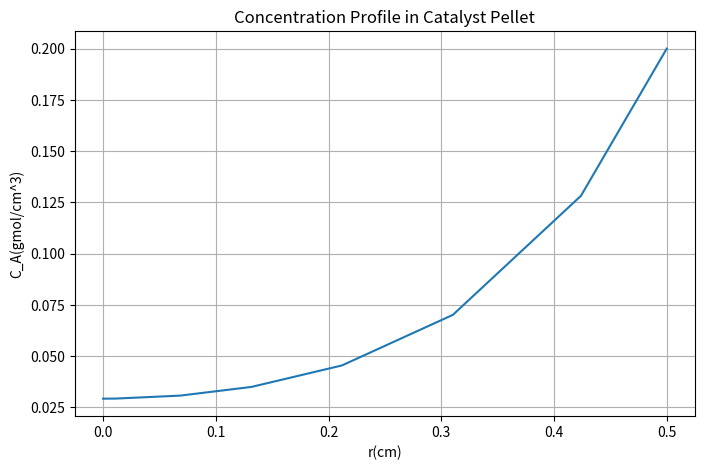

This chart was generated by the following Python code:
import numpy as np
import matplotlib.pyplot as plt
from scipy.integrate import solve_ivp

# 1. 파라미터 및 초기 설정
Cas = 0.2
R = 0.5
De = 0.1
k1a = 6.4
rspan = [0, R]
critN = 1e-6
errN = 1
Ca1 = 1e-2
Ca2 = 3e-2

# 2. 미분 방정식 정의 (rxf 함수)
def rxf(r, x, Cas, R, De, k1a):
    # x[0] = Na * r^2, x[1] = eta (유효 계수 적분항), x[2] = Ca
    if r == 0:
        Na = 0
    else:
        Na = x[0] / (r**2)
    
    # dx/dr 계산
    dx1dr = -k1a * x[2] * (r**2)
    dx2dr = 3 * x[2] * (r**2) / (Cas * (R**3))
    dx3dr = -Na / De
    
    return [dx1dr, dx2dr, dx3dr]

# 3. 이분법을 이용한 중심 농도(Ca0) 추정[cite: 13]
Cam = (Ca1 + Ca2) / 2
sol_m = None

while errN > critN:
    Cam = (Ca1 + Ca2) / 2
    
    # 각 초기값 후보에 대해 ODE 풀이 (중심 r=0에서 초기 조건 적용)[cite: 13]
    # x[0]=0 (중심에서 플럭스 0), x[1]=0 (적분 시작), x[2]=Ca_initial[cite: 13]
    sol1 = solve_ivp(rxf, rspan, [0, 0, Ca1], args=(Cas, R, De, k1a), method='RK45')
    solm = solve_ivp(rxf, rspan, [0, 0, Cam], args=(Cas, R, De, k1a), method='RK45')
    
    # 표면(r=R)에서의 농도가 Cas와 일치하는지 확인[cite: 13]
    val1 = sol1.y[2, -1] - Cas
    valm = solm.y[2, -1] - Cas
    
    if val1 * valm < 0:
        Ca2 = Cam
    else:
        Ca1 = Cam
        
    errN = abs(Ca1 - Ca2)
    sol_m = solm

# 4. 결과 계산 및 분석해 비교[cite: 13]
r = sol_m.t
Ca = sol_m.y[2, :]
effc = sol_m.y[1, -1] # 계산된 유효 계수[cite: 13]

# 분석해 계산 (Thiele modulus 이용)[cite: 13]
ephi = R * np.sqrt(k1a / De)
effa = 3 * (ephi * (1/np.tanh(ephi)) - 1) / (ephi**2)

# 결과 출력[cite: 13]
print(f'Effectiveness factor at r=R (calculated): {effc:7.5f}')
print(f'Effectiveness factor at r=R (analytic): {effa:7.5f}')

# 5. 시각화[cite: 13]
plt.figure(figsize=(8, 5))
plt.plot(r, Ca)
plt.xlabel('r(cm)')
plt.ylabel('C_A(gmol/cm^3)')
plt.title('Concentration Profile in Catalyst Pellet')
plt.grid(True)
plt.show()
